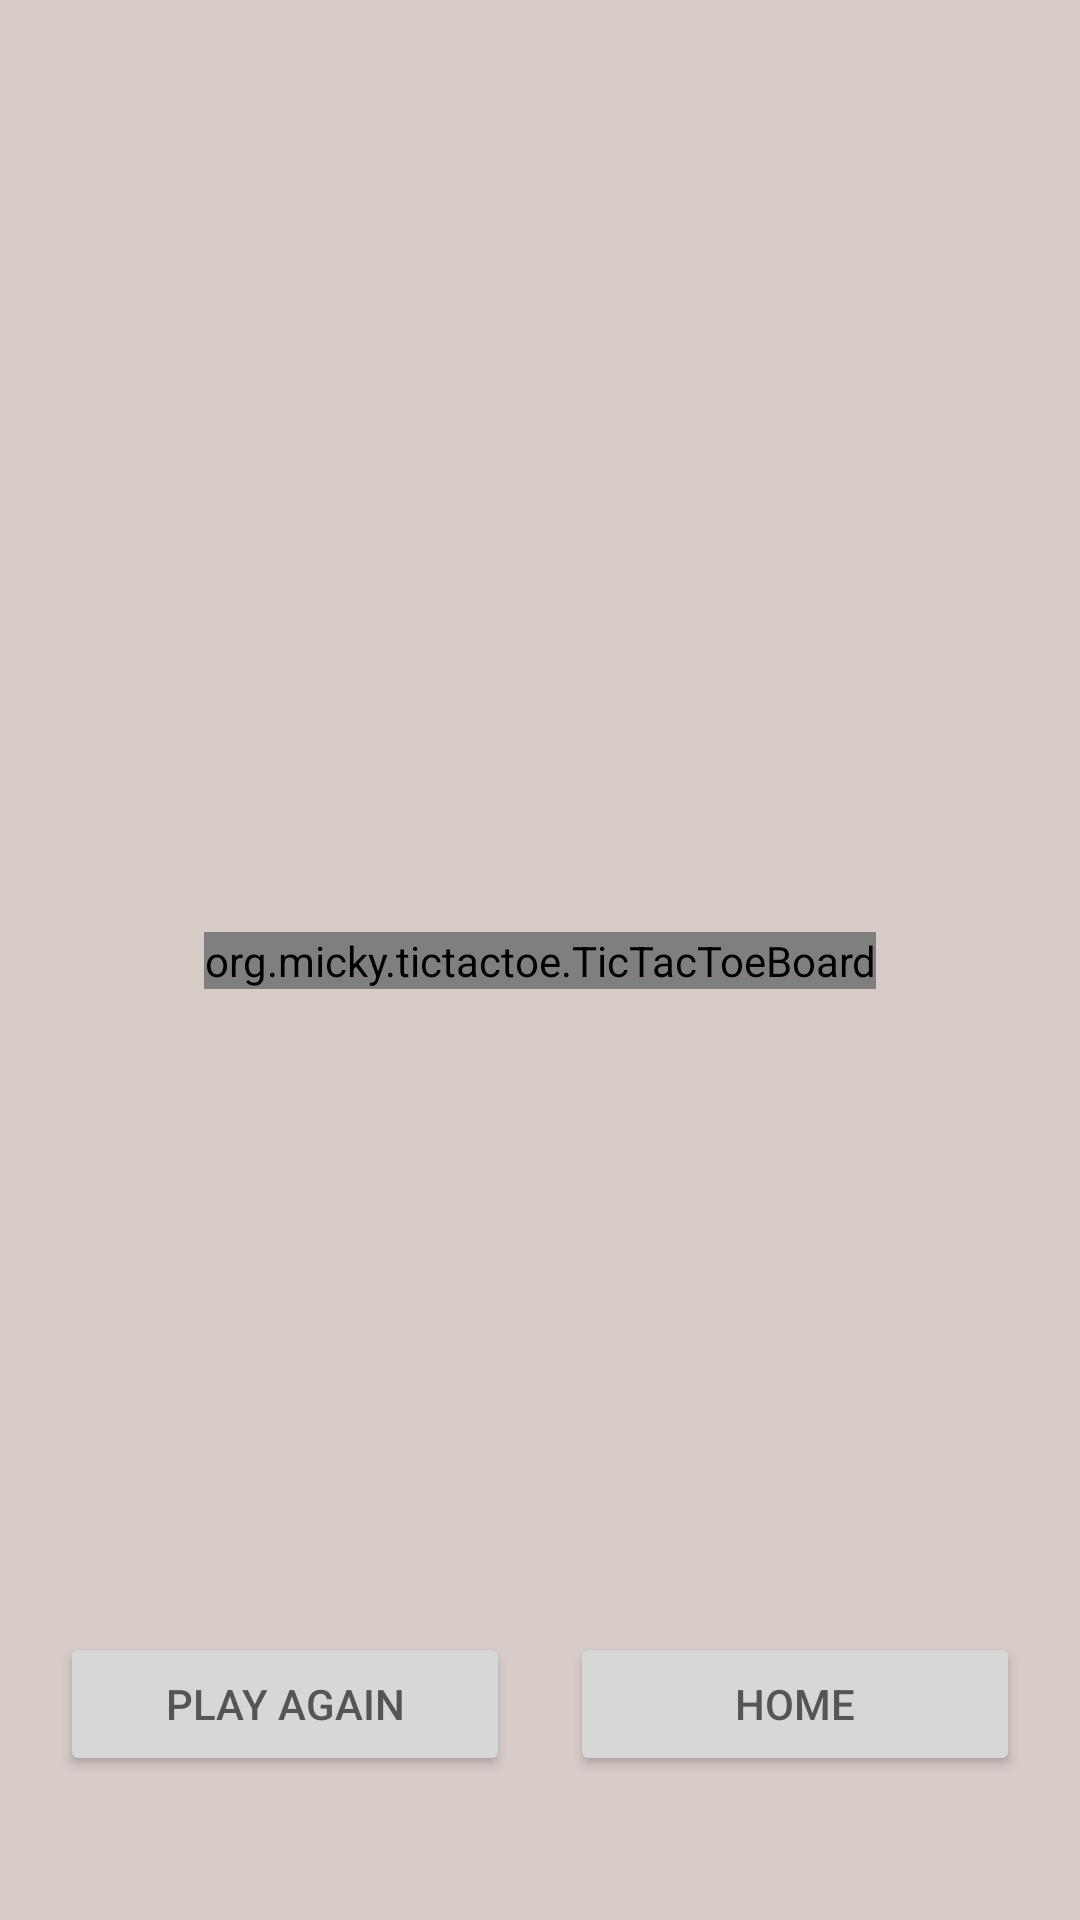

Reconstruct the res/layout file that produces this screen, plus the resources it refers to.
<!-- AndroidManifest.xml: application theme Theme.TicTacToe -->
<!-- res/layout/game_display.xml -->
<?xml version="1.0" encoding="utf-8"?>
<androidx.constraintlayout.widget.ConstraintLayout xmlns:android="http://schemas.android.com/apk/res/android"
    xmlns:app="http://schemas.android.com/apk/res-auto"
    xmlns:tools="http://schemas.android.com/tools"
    xmlns:custom="http://schemas.android.com/apk/res-auto"
    android:layout_width="match_parent"
    android:layout_height="match_parent"
    tools:context=".GameDisplay"
    android:background="@color/gb">

    <TextView
        android:id="@+id/playerDisplay"
        android:layout_width="wrap_content"
        android:layout_height="wrap_content"
        android:layout_marginTop="112dp"
        android:textSize="24sp"
        android:textStyle="bold"
        app:layout_constraintEnd_toEndOf="parent"
        app:layout_constraintHorizontal_bias="0.498"
        app:layout_constraintStart_toStartOf="parent"
        app:layout_constraintTop_toTopOf="parent" />

    <androidx.constraintlayout.widget.ConstraintLayout
        android:id="@+id/constraintLayout"
        android:layout_width="wrap_content"
        android:layout_height="wrap_content"
        android:layout_marginBottom="48dp"
        app:layout_constraintBottom_toBottomOf="parent"
        app:layout_constraintEnd_toEndOf="parent"
        app:layout_constraintStart_toStartOf="parent">

        <Button
            android:id="@+id/playAgain"
            android:layout_width="150dp"
            android:layout_height="wrap_content"
            android:onClick="playAgainButtonClick"
            android:text="@string/playAgainButton"
            android:textColor="@color/middleGrey"
            app:layout_constraintBottom_toBottomOf="parent"
            app:layout_constraintStart_toStartOf="parent"
            app:layout_constraintTop_toTopOf="parent" />

        <Button
            android:id="@+id/homeBTN"
            android:layout_width="150dp"
            android:layout_height="wrap_content"
            android:layout_marginStart="20dp"
            android:onClick="homeButtonClick"
            android:text="@string/homeButton"
            android:textColor="@color/middleGrey"
            app:layout_constraintBottom_toBottomOf="parent"
            app:layout_constraintEnd_toEndOf="parent"
            app:layout_constraintStart_toEndOf="@+id/playAgain"
            app:layout_constraintTop_toTopOf="parent" />

    </androidx.constraintlayout.widget.ConstraintLayout>

    <org.micky.tictactoe.TicTacToeBoard
        android:id="@+id/ticTacToeBoard"
        android:layout_width="wrap_content"
        android:layout_height="wrap_content"
        app:layout_constraintBottom_toBottomOf="parent"
        app:layout_constraintEnd_toEndOf="parent"
        app:layout_constraintStart_toStartOf="parent"
        app:layout_constraintTop_toTopOf="parent"
        custom:boardColor="@color/tttBrown"
        custom:XColor="@color/tttRed"
        custom:OColor="@color/tttBlue"
        app:WinningLineColor="@color/tttWin"/>
</androidx.constraintlayout.widget.ConstraintLayout>
<!-- resources referenced by this layout -->
<resources>
  <color name="gb">#D7CCC8</color>
  <color name="middleGrey">#555555</color>
  <color name="tttBlue">#257AA1</color>
  <color name="tttBrown">#A89088</color>
  <color name="tttRed">#FF8A65</color>
  <color name="tttWin">#66BB6A</color>
  <string name="homeButton">Home</string>
  <string name="playAgainButton">Play Again</string>
  <style name="Theme.TicTacToe" parent="Theme.AppCompat.Light.NoActionBar">
          
          <item name="colorPrimary">@color/gb</item>
          <item name="colorPrimaryVariant">@color/gb</item>
          <item name="colorOnPrimary">@color/middleGrey</item>
          
          <item name="colorSecondary">@color/teal_200</item>
          <item name="colorSecondaryVariant">@color/teal_700</item>
          <item name="colorOnSecondary">@color/black</item>
          
          <item name="android:statusBarColor" tools:targetApi="l">?attr/colorPrimaryVariant</item>
          
      </style>
  <color name="teal_200">#FF03DAC5</color>
  <color name="teal_700">#FF018786</color>
  <color name="black">#FF000000</color>
</resources>
